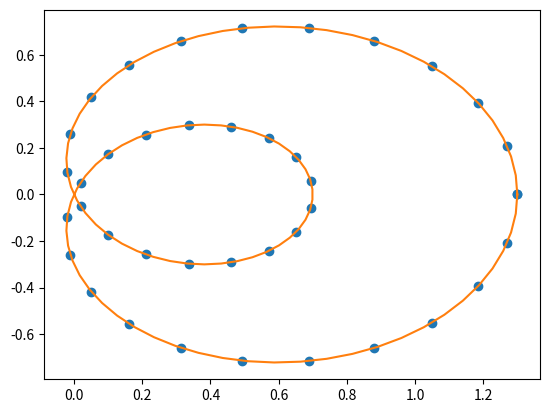

The matplotlib source for this figure:
import numpy as np
import matplotlib.pyplot as plt
from scipy.interpolate import BSpline, make_interp_spline


def cheb_nodes(N):
    jj = 2.*np.arange(N) + 1
    x = np.cos(np.pi * jj / 2 / N)[::-1]
    return x

def main():
    x = cheb_nodes(20)
    y = np.sqrt(1 - x**2)
    print(x)
    print(y)
    b = make_interp_spline(x, y)

    # np.allclose(b(x), y)
    l, r = [(2, 0.0)], [(2, 0.0)]
    b_n = make_interp_spline(x, y, bc_type=(l, r))  # or, bc_type="natural"
    # np.allclose(b_n(x), y)

    #x0, x1 = x[0], x[-1]
    #np.allclose([b_n(x0, 2), b_n(x1, 2)], [0, 0])

    phi = np.linspace(0, 2.*np.pi, 40)
    print(f"phi: {phi}")
    r = 0.3 + np.cos(phi)
    x, y = r*np.cos(phi), r*np.sin(phi)

    spl = make_interp_spline(phi, np.c_[x, y])

    phi_new = np.linspace(0, 2.*np.pi, 100)
    x_new, y_new = spl(phi_new).T

    plt.plot(x, y, 'o')
    plt.plot(x_new, y_new, '-')
    plt.show()

main()



